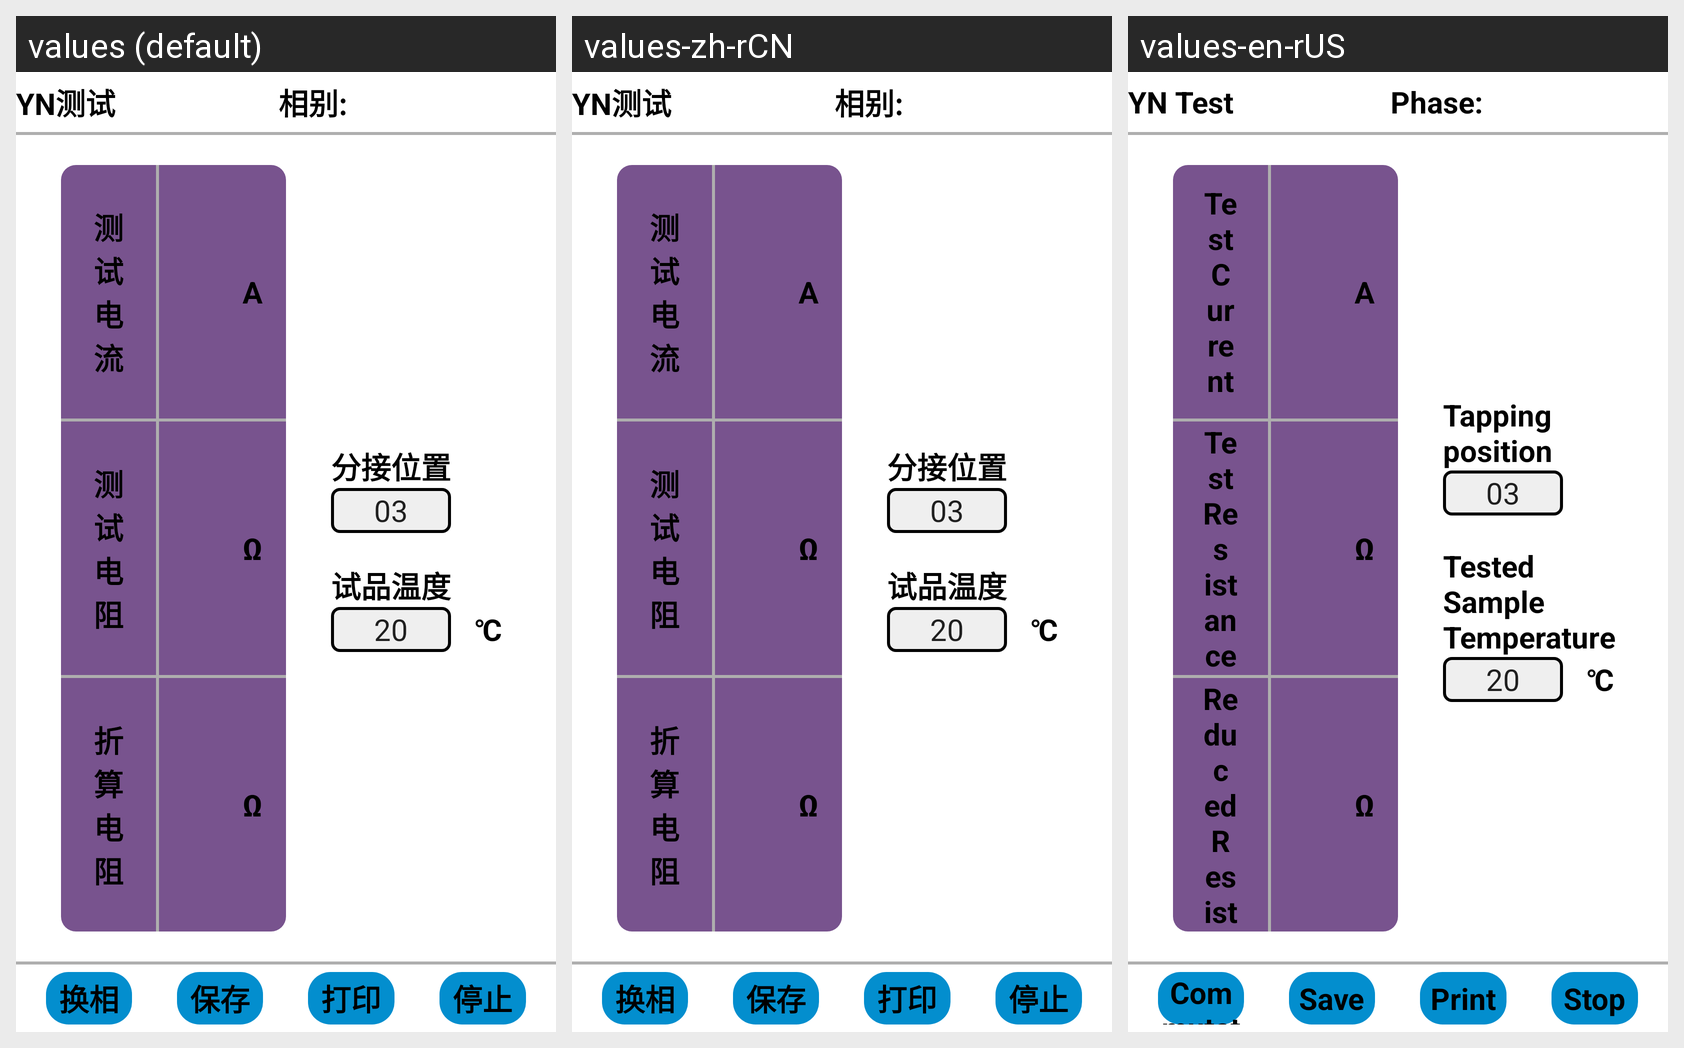

Strings drawn on this Android screen and how each of the app's shown locales translates them:
Android screen res/layout/activity_zhizu_ceshi_yn_yi.xml rendered under 3 locales, left to right: values (default), values-zh-rCN, values-en-rUS. Device: Nexus 5 (rendered at 1080×1920; each locale shown at half size, 540×960, under a caption strip naming it); theme Theme.YcAllBlueTooth2.
Strings drawn on this screen, with the default value and each locale's value (text and hints the layout hard-codes, and strings that could not be matched under every locale, appear in the picture but are not listed):

zzcs_yn_ceshi
  values: YN测试
  values-zh-rCN: YN测试
  values-en-rUS: YN Test

xiangbie2
  values: 相别:
  values-zh-rCN: 相别:
  values-en-rUS: Phase:

ceshidianliu
  values: 测试电流
  values-zh-rCN: 测试电流
  values-en-rUS: Test Current

ceshidianzu
  values: 测试电阻
  values-zh-rCN: 测试电阻
  values-en-rUS: Test Resistance

zhesuandianzu
  values: 折算电阻
  values-zh-rCN: 折算电阻
  values-en-rUS: Reduced Resistance

fenjieweizhi
  values: 分接位置
  values-zh-rCN: 分接位置
  values-en-rUS: Tapping position

shipinwendu
  values: 试品温度
  values-zh-rCN: 试品温度
  values-en-rUS: Tested Sample Temperature

huanxiang
  values: 换相
  values-zh-rCN: 换相
  values-en-rUS: Commutation

baocun
  values: 保存
  values-zh-rCN: 保存
  values-en-rUS: Save

dayin
  values: 打印
  values-zh-rCN: 打印
  values-en-rUS: Print

tingzhi
  values: 停止
  values-zh-rCN: 停止
  values-en-rUS: Stop
